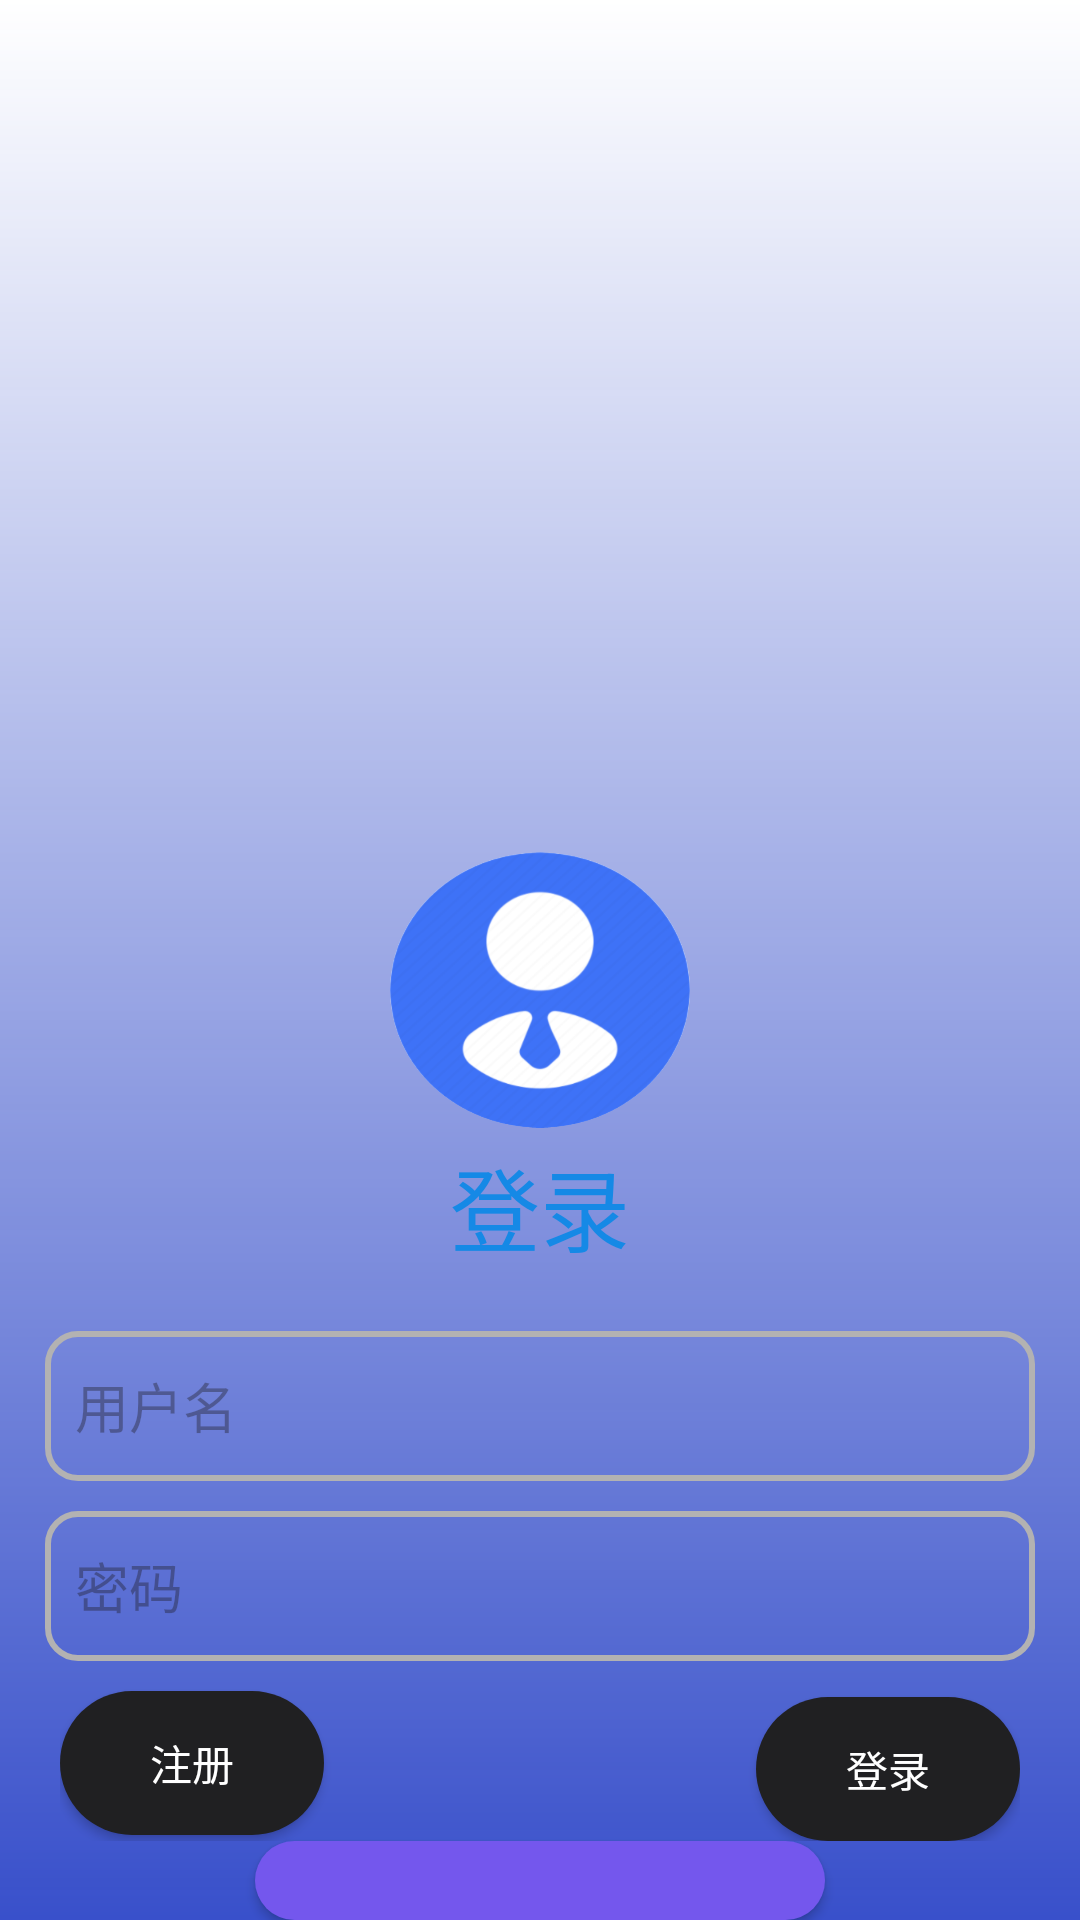

Layout XML and referenced resources for this Android screen:
<!-- AndroidManifest.xml: application theme Theme.Cognitive_diagnosis_app -->
<!-- res/layout/activity_register.xml -->
<?xml version="1.0" encoding="utf-8"?>
<LinearLayout xmlns:android="http://schemas.android.com/apk/res/android"
    android:layout_width="match_parent"
    android:layout_height="match_parent"
    android:background="@drawable/background"
    android:orientation="vertical">

    <ImageView
        android:layout_width="match_parent"
        android:layout_height="260dp"
        android:gravity="top"
        android:src="@drawable/img_3"
        android:scaleType="fitXY"></ImageView>

    <ImageView
        android:layout_width="100dp"
        android:layout_height="100dp"
        android:src="@drawable/img_13"
        android:layout_gravity="center"
        android:layout_marginTop="20dp"
        ></ImageView>

    <TextView
        android:layout_width="wrap_content"
        android:layout_height="wrap_content"
        android:layout_gravity="center"
        android:text="登录"
        android:textColor="@color/blue"
        android:textSize="30sp"></TextView>


    <EditText
        android:id="@+id/et1_name"
        android:layout_width="match_parent"
        android:layout_height="50dp"
        android:hint="用户名"
        android:layout_marginLeft="15dp"
        android:layout_marginRight="15dp"
        android:layout_marginTop="20dp"
        style="@style/MyEditStyle"></EditText>

    <EditText
        android:id="@+id/et2_password"
        android:layout_width="match_parent"
        android:layout_height="50dp"
        android:hint="密码"
        android:layout_marginLeft="15dp"
        android:layout_marginRight="15dp"
        android:layout_marginTop="10dp"
        style="@style/MyEditStyle"
        android:password="true"></EditText>

    <RelativeLayout
        android:layout_width="match_parent"
        android:layout_height="60dp"
        android:layout_marginRight="20dp"
        android:layout_marginLeft="20dp">

        <Button
            android:id="@+id/r"
            android:layout_width="wrap_content"
            android:layout_height="wrap_content"
            android:background="@drawable/roundbutton"
            android:text="注册"
            android:onClick="OnClick_z"
            android:textColor="@color/white"
            android:layout_marginTop="10dp"
            />

        <Button
            android:id="@+id/l"
            android:layout_width="wrap_content"
            android:layout_height="wrap_content"
            android:layout_alignParentRight="true"
            android:background="@drawable/roundbutton"
            android:text="登录"
            android:textColor="@color/white"
            android:layout_alignParentBottom="true"
            android:onClick="OnClick_d"/>








    </RelativeLayout>

        <Button
            android:id="@+id/bt_imtec"
            android:layout_width="wrap_content"
            android:layout_height="wrap_content"
            android:layout_gravity="center_horizontal"
            android:background="@drawable/button_drawable"
            android:textColor="#ffffff"
            android:textSize="16dp"
            android:gravity="center_horizontal"
            android:text="我是老师"
            android:onClick="OnClick_i"

            />






</LinearLayout>
<!-- resources referenced by this layout -->
<resources>
  <color name="blue">#FF1589E6</color>
  <color name="white">#FFFFFFFF</color>
  <!-- drawable background (drawable) -->
  <?xml version="1.0" encoding="utf-8"?>
  <shape xmlns:android="http://schemas.android.com/apk/res/android">
      
      <gradient
          android:startColor="@color/white"
          android:endColor="#DF1C38C3"
          android:angle="270"/>
  </shape>
  <!-- drawable button_drawable (drawable) -->
  <?xml version="1.0" encoding="utf-8" ?>
  <shape xmlns:android="http://schemas.android.com/apk/res/android"
  android:shape="rectangle">
  
  <solid android:color="#7457ED" />
  
  <corners android:radius="105dip" />
  <padding
      android:bottom="12dp"
      android:left="63dp"
      android:right="63dp"
      android:top="12dp"
      />
  
  
  </shape>
  <!-- drawable img_13: png bitmap (drawable, 158203 bytes) -->
  <!-- drawable roundbutton (drawable) -->
  <?xml version="1.0" encoding="utf-8"?>
  <shape xmlns:android="http://schemas.android.com/apk/res/android"
      android:shape="rectangle">
      <solid
          android:color="@color/black"/>
      <padding
          android:left="10dp"
          android:right="10dp"/>
      <corners
          android:radius="30dp"/>
  
  </shape>
  <style name="MyEditStyle">
          <item name="android:textSize">18sp</item>
          <item name="android:background">@drawable/edit_text_bg</item>
          <item name="android:paddingLeft">10dp</item>
          <item name="android:layout_height">50dp</item>
      </style>
  <style name="Theme.Cognitive_diagnosis_app" parent="Theme.MaterialComponents.DayNight.NoActionBar.Bridge">
          
          <item name="colorPrimary">@color/purple_500</item>
          <item name="colorPrimaryVariant">@color/purple_700</item>
          <item name="colorOnPrimary">@color/white</item>
          
          <item name="colorSecondary">@color/teal_200</item>
          <item name="colorSecondaryVariant">@color/teal_700</item>
          <item name="colorOnSecondary">@color/black</item>
          
          <item name="android:statusBarColor">?attr/colorPrimaryVariant</item>
          
      </style>
  <color name="black">#FF202022</color>
  <!-- drawable edit_text_bg (drawable) -->
  <?xml version="1.0" encoding="utf-8"?>
  <shape xmlns:android="http://schemas.android.com/apk/res/android"
      android:shape="rectangle"
      >
      <stroke android:width="2dp" android:color="@color/gray"></stroke>
      <corners android:radius="10dp"></corners>
  
  </shape>
  <color name="purple_500">#202022</color>
  <color name="purple_700">#1589E6</color>
  <color name="teal_200">#FF03DAC5</color>
  <color name="teal_700">#FF018786</color>
  <color name="gray">#FFB3B2B2</color>
</resources>
